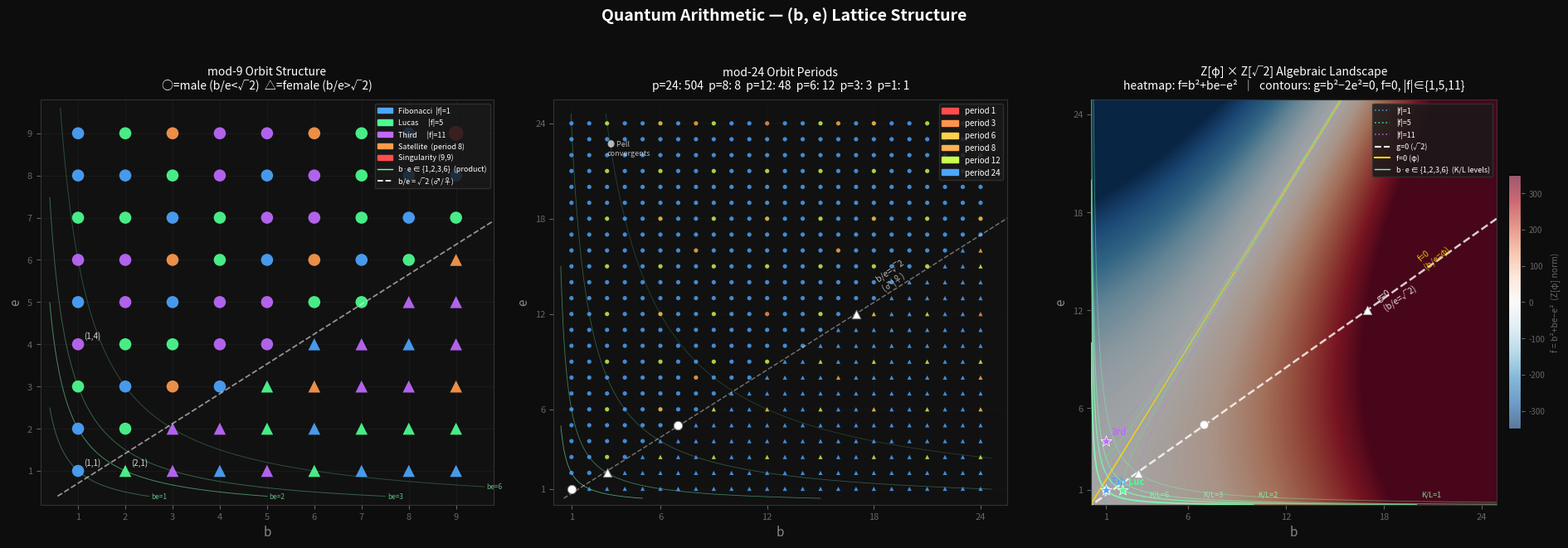

The script that saved this image: (Note: this script raises an exception after producing the figure.)
#!/usr/bin/env python3
"""
QA Lattice Visualization — three-panel orbit map.

Panels:
  1. mod-9  lattice: 5 orbit categories (Fib/Lucas/Third/Satellite/Singularity)
             ○ = male (b/e < √2)  △ = female (b/e > √2)
  2. mod-24 lattice: colored by orbit period (1/3/6/8/12/24)
  3. Algebraic landscape: f = b²+be−e² (Z[φ] norm) heatmap, g = b²−2e² = 0
             contour (√2 boundary), b×e hyperbolas (K/L quantization)

Saves: qa_lattice_viz.png
"""

import matplotlib
matplotlib.use('Agg')
import matplotlib.pyplot as plt
import matplotlib.patches as mpatches
import numpy as np
from math import gcd as _gcd

# ── QA core (A1-compliant, no float state) ────────────────────────────────────

def qa_step(b: int, e: int, m: int):
    return e, ((b + e - 1) % m) + 1

def orbit_of(b0: int, e0: int, m: int):
    states, seen = [], set()
    b, e = b0, e0
    while (b, e) not in seen:
        seen.add((b, e))
        states.append((b, e))
        b, e = qa_step(b, e, m)
    return states

def partition(m: int):
    """Partition {1..m}² into orbits. Returns list of orbit lists."""
    remaining = {(b, e) for b in range(1, m + 1) for e in range(1, m + 1)}
    orbits = []
    while remaining:
        seed = min(remaining)
        orb = orbit_of(*seed, m)
        orbits.append(orb)
        remaining -= set(orb)
    return orbits

def is_male(b: int, e: int) -> bool:
    """b/e < √2  ↔  b*b < 2*e*e  ↔  C > F  (I > 0)."""
    return b * b < 2 * e * e

# ── Observer projections (never fed back as QA state) ─────────────────────────

def f_norm_obs(b, e):
    """Z[φ] orbit invariant: f = b²+be−e²  (observer output)."""
    return b * b + b * e - e * e

def g_norm_obs(b, e):
    """Z[√2] Pell indicator: g = b²−2e²  (observer output)."""
    return b * b - 2 * e * e

# ── Build mod-9 partition ─────────────────────────────────────────────────────

orbits9 = partition(9)

# Tag each orbit by canonical seed membership
fib9_set = frozenset(orbit_of(1, 1, 9))
luc9_set = frozenset(orbit_of(2, 1, 9))
trd9_set = frozenset(orbit_of(1, 4, 9))
sat9_set = frozenset(orbit_of(3, 3, 9))

def tag9(b, e):
    if (b, e) == (9, 9):           return 'sing'
    if (b, e) in sat9_set:         return 'sat'
    if (b, e) in fib9_set:         return 'fib'
    if (b, e) in luc9_set:         return 'luc'
    if (b, e) in trd9_set:         return 'trd'
    return 'cosmos'

# ── Build mod-24 partition ────────────────────────────────────────────────────

orbits24 = partition(24)
period24 = {}  # (b,e) → period
for orb in orbits24:
    p = len(orb)
    for s in orb:
        period24[s] = p

# ── Colours ───────────────────────────────────────────────────────────────────

C9 = {
    'fib':  '#4da6ff',
    'luc':  '#4dff91',
    'trd':  '#c06aff',
    'sat':  '#ff9a4d',
    'sing': '#ff4d4d',
}

C24 = {
    1:  '#ff4d4d',
    3:  '#ff944d',
    6:  '#ffd04d',
    8:  '#ffb04d',
    12: '#c8ff4d',
    24: '#4da6ff',
}

# ── Figure ─────────────────────────────────────────────────────────────────────

fig, axes = plt.subplots(1, 3, figsize=(19, 6.5))
fig.patch.set_facecolor('#0d0d0d')

for ax in axes:
    ax.set_facecolor('#111111')
    ax.spines[:].set_color('#333333')
    ax.tick_params(colors='#666666', labelsize=8)

# ── Panel 1: mod-9 ────────────────────────────────────────────────────────────

ax1 = axes[0]

for b in range(1, 10):
    for e in range(1, 10):
        tag = tag9(b, e)
        col = C9[tag]
        mk = 'o' if is_male(b, e) else '^'
        sz = 160 if tag == 'sing' else 110
        ax1.scatter(b, e, c=col, s=sz, marker=mk, zorder=3, alpha=0.92,
                    edgecolors='none')

# √2 boundary  b = e √2
e_line = np.linspace(0.4, 9.6, 300)
ax1.plot(e_line * 2**0.5, e_line,
         color='white', lw=1.3, ls='--', alpha=0.55, zorder=4,
         label='b/e = √2')

# b×e hyperbolas for K/L = 6,3,2,1  (products 1,2,3,6)
for prod, alpha in [(1, 0.35), (2, 0.5), (3, 0.35), (6, 0.25)]:
    e_h = np.linspace(max(0.4, prod / 9.6), 9.6, 300)
    b_h = prod / e_h
    mask = (b_h >= 0.4) & (b_h <= 9.6)
    ax1.plot(b_h[mask], e_h[mask], color='#80ffb0', lw=0.7, alpha=alpha, zorder=2)
    # label at left edge
    if b_h[mask].size:
        ax1.text(b_h[mask][0] + 0.05, e_h[mask][0],
                 f'be={prod}', color='#80ffb0', fontsize=6, va='center', alpha=0.7)

# seed annotations
for b, e, txt in [(1, 1, '(1,1)'), (2, 1, '(2,1)'), (1, 4, '(1,4)')]:
    ax1.annotate(txt, (b, e), xytext=(5, 5), textcoords='offset points',
                 color='white', fontsize=7, alpha=0.85)

ax1.set_xlim(0.2, 9.8)
ax1.set_ylim(0.2, 9.8)
ax1.set_xticks(range(1, 10))
ax1.set_yticks(range(1, 10))
ax1.set_xlabel('b', color='#888888', fontsize=11)
ax1.set_ylabel('e', color='#888888', fontsize=11)
ax1.set_title('mod-9 Orbit Structure\n○=male (b/e<√2)  △=female (b/e>√2)',
              color='white', fontsize=10, pad=9)
ax1.grid(True, color='#1e1e1e', lw=0.5, zorder=0)

legend_h = [
    mpatches.Patch(color=C9['fib'],  label='Fibonacci  |f|=1'),
    mpatches.Patch(color=C9['luc'],  label='Lucas      |f|=5'),
    mpatches.Patch(color=C9['trd'],  label='Third      |f|=11'),
    mpatches.Patch(color=C9['sat'],  label='Satellite  (period 8)'),
    mpatches.Patch(color=C9['sing'], label='Singularity (9,9)'),
    plt.Line2D([0], [0], color='#80ffb0', lw=1, label='b·e ∈ {1,2,3,6}  (product)'),
    plt.Line2D([0], [0], color='white', lw=1.3, ls='--', label='b/e = √2 (♂/♀)'),
]
ax1.legend(handles=legend_h, loc='upper right', fontsize=6.5,
           facecolor='#1a1a1a', edgecolor='#333333', labelcolor='white',
           framealpha=0.85)

# ── Panel 2: mod-24 ───────────────────────────────────────────────────────────

ax2 = axes[1]

for (b, e), p in period24.items():
    col = C24.get(p, '#888888')
    mk = 'o' if is_male(b, e) else '^'
    ax2.scatter(b, e, c=col, s=14, marker=mk, zorder=3, alpha=0.82,
                edgecolors='none')

# √2 line
e_line = np.linspace(0.4, 24.6, 500)
ax2.plot(e_line * 2**0.5, e_line, color='white', lw=1.1, ls='--', alpha=0.4, zorder=4)

# b×e hyperbolas
for prod, alpha in [(2, 0.6), (6, 0.45), (24, 0.3), (72, 0.2)]:
    e_h = np.linspace(max(0.4, prod / 24.6), 24.6, 500)
    b_h = prod / e_h
    mask = (b_h >= 0.4) & (b_h <= 24.6)
    ax2.plot(b_h[mask], e_h[mask], color='#80ffb0', lw=0.6, alpha=alpha, zorder=2)

# Pell convergents (white stars) — straddle √2, alternating ♂/♀
for pb, pe in [(1, 1), (3, 2), (7, 5), (17, 12)]:
    mk = 'o' if is_male(pb, pe) else '^'
    ax2.scatter(pb, pe, c='white', s=55, marker=mk, zorder=5,
                edgecolors='#888888', lw=0.7)

ax2.text(18, 13.5, 'b/e=√2\n(♂|♀)', color='white', fontsize=7.5,
         alpha=0.7, rotation=35)
ax2.text(3, 22, '● Pell\nconvergents', color='white', fontsize=6.5, alpha=0.7)

ax2.set_xlim(0, 25.5)
ax2.set_ylim(0, 25.5)
ax2.set_xticks([1, 6, 12, 18, 24])
ax2.set_yticks([1, 6, 12, 18, 24])
ax2.set_xlabel('b', color='#888888', fontsize=11)
ax2.set_ylabel('e', color='#888888', fontsize=11)

# period counts for subtitle
from collections import Counter
pcount = Counter(period24.values())
ax2.set_title(
    f'mod-24 Orbit Periods\n'
    f'p=24: {pcount[24]}  p=8: {pcount[8]}  p=12: {pcount[12]}  '
    f'p=6: {pcount[6]}  p=3: {pcount[3]}  p=1: {pcount[1]}',
    color='white', fontsize=10, pad=9)
ax2.grid(True, color='#1a1a1a', lw=0.35, zorder=0)

legend_h2 = [mpatches.Patch(color=c, label=f'period {p}')
             for p, c in sorted(C24.items())]
ax2.legend(handles=legend_h2, loc='upper right', fontsize=7,
           facecolor='#1a1a1a', edgecolor='#333333', labelcolor='white',
           framealpha=0.85)

# ── Panel 3: Z[φ] × Z[√2] algebraic landscape ────────────────────────────────

ax3 = axes[2]

N = 400
bv = np.linspace(0.1, 24.9, N)
ev = np.linspace(0.1, 24.9, N)
B, E = np.meshgrid(bv, ev)

F_obs = B * B + B * E - E * E          # Z[φ] norm surface (observer)
G_obs = B * B - 2 * E * E              # Z[√2] indicator (observer)

# Heatmap: f value, diverging around 0  (negative=male zone, positive=female zone)
vlim = 350
im = ax3.imshow(
    np.clip(F_obs, -vlim, vlim),
    origin='lower', extent=[0.1, 24.9, 0.1, 24.9],
    cmap='RdBu_r', aspect='equal', alpha=0.65,
    vmin=-vlim, vmax=vlim,
)

# g = 0 contour  (b/e = √2, male/female boundary) — white dashed
ax3.contour(B, E, G_obs, levels=[0],
            colors=['white'], linewidths=1.8, linestyles='--', alpha=0.8)

# f = 0 contour  (b/e = φ) — gold solid
ax3.contour(B, E, F_obs, levels=[0],
            colors=['#ffd700'], linewidths=1.5, linestyles='-', alpha=0.75)

# |f| = orbit-class isolines for |f| ∈ {1, 5, 11}  (the 3 mod-9 Cosmos norms)
ax3.contour(B, E, np.abs(F_obs), levels=[1, 5, 11],
            colors=['#4da6ff', '#4dff91', '#c06aff'],
            linewidths=0.9, linestyles=':', alpha=0.55)

# b×e hyperbolas (K/L quantization: K/L = 6/(b×e))
for prod, col, alpha, lw in [
    (1,  '#80ffb0', 0.9, 1.3),
    (2,  '#80ffb0', 0.75, 1.0),
    (3,  '#80ffb0', 0.55, 0.8),
    (6,  '#80ffb0', 0.4,  0.7),
]:
    e_h = np.linspace(max(0.1, prod / 24.9), 24.9, 600)
    b_h = prod / e_h
    mask = (b_h >= 0.1) & (b_h <= 24.9)
    ax3.plot(b_h[mask], e_h[mask], color=col, lw=lw, alpha=alpha, zorder=4)

# K/L labels near left edge
for prod, kl_label, yoff in [(1,'K/L=6',0.3),(2,'K/L=3',0.3),(3,'K/L=2',0.3),(6,'K/L=1',0.3)]:
    e_h = np.linspace(max(0.3, prod / 24.9), 24.9, 200)
    b_h = prod / e_h
    mask = (b_h >= 0.3) & (b_h <= 24.9)
    if mask.any():
        bx, ex = b_h[mask][0], e_h[mask][0]
        ax3.text(bx + 0.3, ex + yoff, kl_label,
                 color='#80ffb0', fontsize=6.5, alpha=0.85, zorder=5)

# Pell convergents — straddle g=0 line, I=1 (minimum Koenig radius)
for pb, pe in [(1, 1), (3, 2), (7, 5), (17, 12)]:
    mk = 'o' if is_male(pb, pe) else '^'
    ax3.scatter(pb, pe, c='white', s=55, marker=mk, zorder=6,
                edgecolors='#aaaaaa', lw=0.6)

# mod-9 orbit seeds (large stars)
for pb, pe, name, c in [(1,1,'Fib',C9['fib']),(2,1,'Luc',C9['luc']),(1,4,'3rd',C9['trd'])]:
    ax3.scatter(pb, pe, c=c, s=100, marker='*', zorder=7,
                edgecolors='white', lw=0.5)
    ax3.annotate(name, (pb, pe), xytext=(5, 5), textcoords='offset points',
                 color=c, fontsize=8, fontweight='bold')

# Boundary labels
ax3.text(17.5, 12.0, 'g=0\n(b/e=√2)', color='white', fontsize=7.5,
         alpha=0.85, rotation=35, zorder=6)
ax3.text(20, 14.5, 'f=0\n(b/e=φ)', color='#ffd700', fontsize=7.5,
         alpha=0.85, rotation=40, zorder=6)

# |f| contour legend inset
for fval, c, label in [(1,C9['fib'],'|f|=1'),(5,C9['luc'],'|f|=5'),(11,C9['trd'],'|f|=11')]:
    ax3.plot([], [], ':', color=c, lw=1.2, label=label, alpha=0.8)
ax3.plot([], [], '--', color='white',  lw=1.5, label='g=0 (√2)')
ax3.plot([], [], '-',  color='#ffd700', lw=1.5, label='f=0 (φ)')
ax3.plot([], [], '-',  color='#80ffb0', lw=1.0, label='b·e ∈ {1,2,3,6}  (K/L levels)')
ax3.legend(loc='upper right', fontsize=6.5,
           facecolor='#1a1a1a', edgecolor='#333333', labelcolor='white',
           framealpha=0.85)

ax3.set_xlim(0.1, 24.9)
ax3.set_ylim(0.1, 24.9)
ax3.set_xticks([1, 6, 12, 18, 24])
ax3.set_yticks([1, 6, 12, 18, 24])
ax3.set_xlabel('b', color='#888888', fontsize=11)
ax3.set_ylabel('e', color='#888888', fontsize=11)
ax3.set_title('Z[φ] × Z[√2] Algebraic Landscape\n'
              'heatmap: f=b²+be−e²  │  contours: g=b²−2e²=0, f=0, |f|∈{1,5,11}',
              color='white', fontsize=10, pad=9)

cbar = fig.colorbar(im, ax=ax3, fraction=0.028, pad=0.025)
cbar.set_label('f = b²+be−e²  (Z[φ] norm)', color='#666666', fontsize=7.5)
cbar.ax.tick_params(colors='#666666', labelsize=7)

# ── Supertitle ────────────────────────────────────────────────────────────────

fig.suptitle('Quantum Arithmetic — (b, e) Lattice Structure',
             color='white', fontsize=14, fontweight='bold', y=1.01)

plt.tight_layout(rect=[0, 0, 1, 0.98])

out = '/Users/player3/signal_experiments/qa_lattice_viz.png'
fig.savefig(out, dpi=150, bbox_inches='tight', facecolor='#0d0d0d')
print(f'Saved: {out}')
